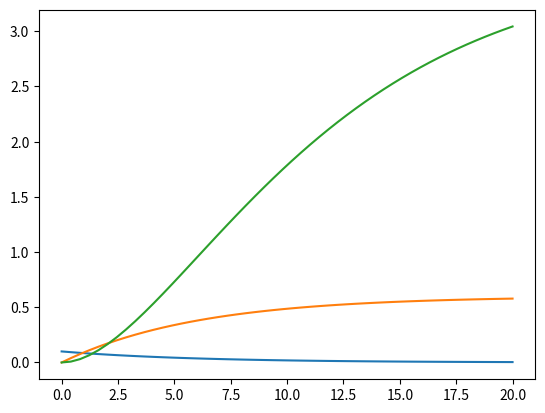

Here is the Python script that generated this plot:
import numpy as np
import matplotlib.pyplot as plt


def decay_function(x, cumulative=8., starting=1.):  # f(t)
    a = starting
    b = a / cumulative
    density = a / np.exp(b * x)
    return density


def decay_function_cumulative(x, cumulative=8., starting=1.):  # F(x)
    a = starting
    b = a / cumulative
    cum = cumulative * (1 - np.exp(-b * x))
    return cum


def weighted_time_function_step(x, cumulative=8., starting=1., steps=1000):  # Ft(x)
    s = np.linspace(0, x, steps)
    values = decay_function(s, cumulative=cumulative, starting=starting) * s
    integral = np.sum(values * x / steps, axis=0)
    return integral


def weighted_time_function(x, cumulative=8., starting=1.):  # Ft(x)
    a = starting
    b = a / cumulative
    integral = a / (b ** 2) * (1 - np.exp(-b * x) * (b * x + 1))
    return integral


if __name__ == '__main__':
    t = np.linspace(0, 20, 50)
    c = .6
    start = .1
    plt.plot(t, decay_function(t, cumulative=c, starting=start))
    plt.show()
    plt.plot(t, decay_function_cumulative(t, cumulative=c, starting=start))
    plt.show()
    plt.plot(t, weighted_time_function(t, cumulative=c, starting=start))
    plt.show()
